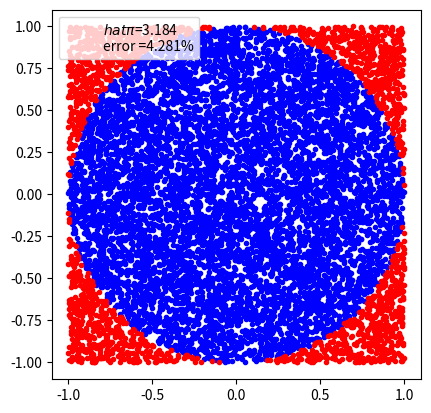

Source code (Python):
import numpy as np
import matplotlib.pyplot as plt

N = 10000
x, y = np.random.uniform(-1,1, size=(2,N))
inside = (x**2+y**2) <=1
pi = inside.sum()*4/N
error = abs(pi - np.pi)*100
outside = np.invert(inside)

plt.plot(x[inside], y[inside], 'b.')
plt.plot(x[outside], y[outside], 'r.')
plt.plot(0,0,label='$hat\pi$={:4.3f}\nerror ={:4.3f}%'.format(pi, error), alpha=0)
plt.axis('square')
plt.legend()
plt.savefig('img002.png')
